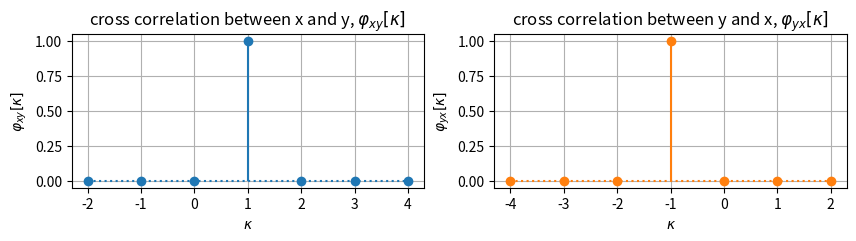
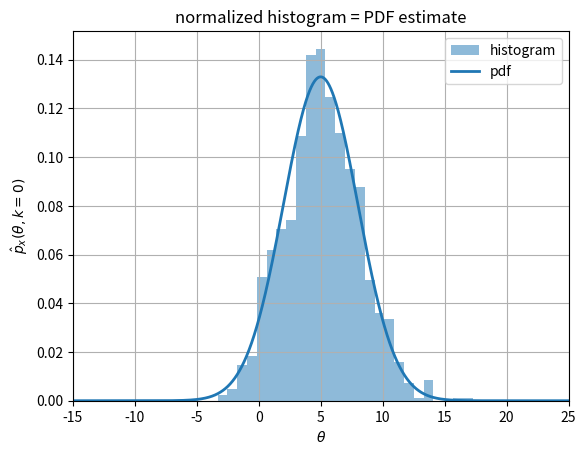
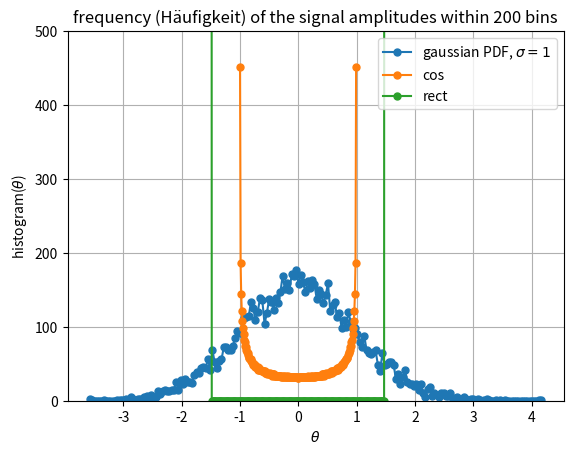
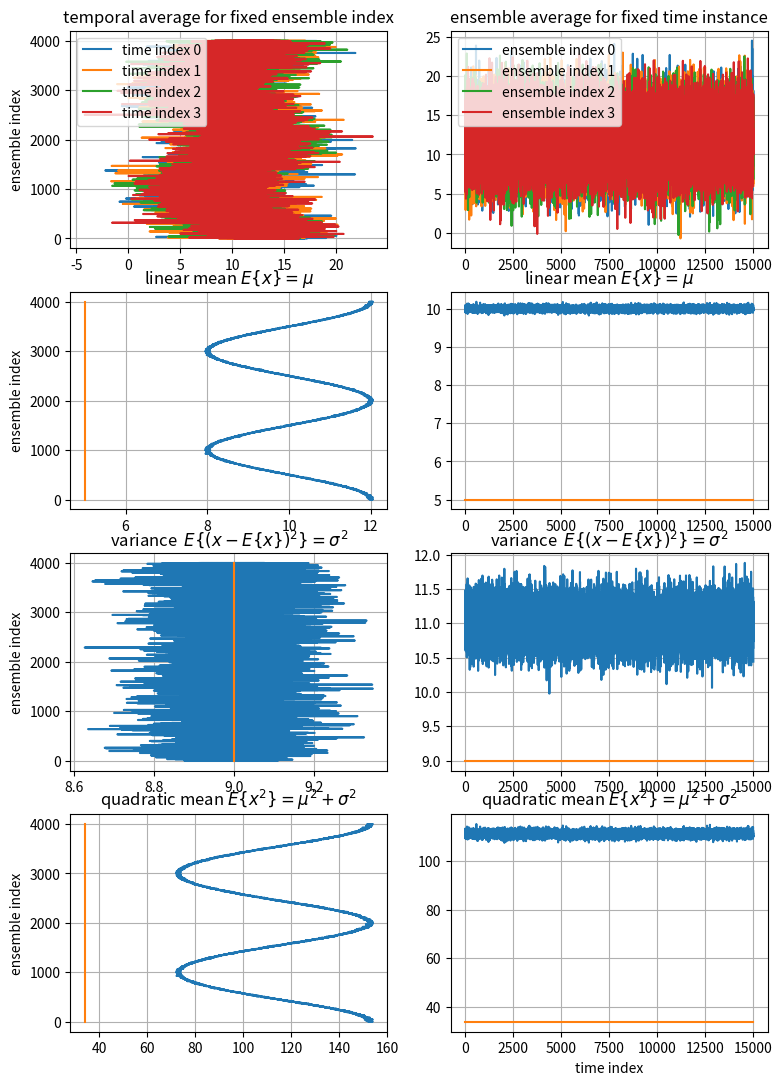

Write Python code to recreate these figures, in order. (Note: this script raises an exception after producing the figures.)
import numpy as np
import matplotlib as mpl
from matplotlib import pyplot as plt
from numpy.random import Generator, PCG64
from scipy import signal
from scipy import stats

def my_xcorr(x, y):
    N, M = len(x), len(y)
    kappa = np.arange(N+M-1) - (M-1)
    ccf = signal.correlate(x, y, mode='full', method='auto')
    return kappa, ccf

if True:  # test my_xcorr with simple example
    x = np.array([0, 1, 0, 0, 0])
    y = np.array([1, 0, 0])
    # plot my_xcorr(x, y) vs. my_xcorr(y, x)
    plt.figure(figsize=(10, 2))
    plt.subplot(1, 2, 1)
    kappa_xy, ccf_xy = my_xcorr(x, y)
    plt.stem(kappa_xy, ccf_xy,
             basefmt='C0:',
             linefmt='C0',
             markerfmt='C0o')
    plt.xlabel(r'$\kappa$')
    plt.ylabel(r'$\varphi_{xy}[\kappa]$')
    plt.title(r'cross correlation between x and y, $\varphi_{xy}[\kappa]$')
    plt.grid(True)
    plt.subplot(1, 2, 2)
    kappa_yx, ccf_yx = my_xcorr(y, x)
    plt.stem(kappa_yx, ccf_yx,
             basefmt='C1:',
             linefmt='C1',
             markerfmt='C1o')
    plt.xlabel(r'$\kappa$')
    plt.ylabel(r'$\varphi_{yx}[\kappa]$')
    plt.title(r'cross correlation between y and x, $\varphi_{yx}[\kappa]$')
    plt.grid(True)

# set seed for reproducible results
seed = 1234
stats.norm.random_state = Generator(PCG64(seed))

# create random process based on normal distribution
Ns = 2**10  # number of sample functions for e.g. time instance k=0
loc, scale = 5, 3  # mu, sigma

theta = np.arange(-15, 25, 0.01)  # amplitudes for plotting PDF
# random process object with normal PDF
rv = stats.norm(loc=loc, scale=scale)
# get random data from sample functions
x = stats.norm.rvs(loc=loc, scale=scale, size=Ns)

# plot
fig, ax = plt.subplots(1, 1)
hist_estimate = ax.hist(x, bins='auto', density=True, histtype='bar',
                        color='C0', alpha=0.5, label='histogram')
ax.plot(theta, rv.pdf(theta), 'C0-', lw=2, label='pdf')
ax.set_xlabel(r'$\theta$')
ax.set_ylabel(r'$\hat{p}_x(\theta,k=0)$')
ax.set_title('normalized histogram = PDF estimate')
ax.set_xlim(-15, 25)
ax.legend()
ax.grid(True)

# get histogram data from ax.hist()
edges = hist_estimate[1]
freq = hist_estimate[0]

# simple ensemble averages by numeric integration
# over histogram data as a simple estimate of the pdf
theta_num = edges[:-1]
dtheta = np.diff(edges)
mu = np.sum(theta_num * freq * dtheta)  # mu estimate
qm = np.sum(theta_num**2 * freq * dtheta)  # quadratic mean estimate
sig2 = np.sum((theta_num-mu)**2 * freq * dtheta)  # sigma^2 estimate
print('ideal   ensemble average: mu = %5.2f, mu^2 = %5.2f, sigma^2 = %5.2f, mu^2 + sigma^2 = %5.2f' %
      (loc, loc**2, scale**2, loc**2+scale**2))
print('numeric ensemble average: mu = %5.2f, mu^2 = %5.2f, sigma^2 = %5.2f, mu^2 + sigma^2 = %5.2f' %
      (mu, mu**2, sig2, qm))
print('ideal sigma = %5.2f, numeric sigma = %5.2f' % (scale, np.sqrt(sig2)))

# We should think about:

# play around with Ns: what happens if you increase / decrease Ns in terms of
# the histogram plot and the estimated first-order ensemble averages

# play around with loc==mean, scale==sigma: how is the histogram and pdf
# changed, what tells us the standard deviation in terms of the area under the
# pdf

# ax.hist(x,...) is a handy tool for plotting and getting histogram data
# we have chosen bins='auto', density=True. Calculating these data is not
# trivial, at least if the histogram should represent the data in pdf-like
# form as here. So we should make sure that we are aware of the concepts for
# so called kernel density estimation
# Nice programming task would be manual histogram calc and plot for
# bins=100 and density=False, i.e. a classical manual histogram

bins = 200

Ns = 10000  # number of sample function
Nt = 1  # number of time steps per sample function

# normal pdf
x = np.random.normal(loc=0, scale=1, size=[Ns, 1])
pdf, edges = np.histogram(x[:, 0], bins=bins, density=False)
plt.plot(edges[:-1], pdf, 'o-', ms=5, label=r'gaussian PDF, $\sigma=1$')

# cosine signal with peak amplitude 1
x = np.cos(1 * 2*np.pi/Ns*np.arange(0, Ns))
pdf, edges = np.histogram(x, bins=bins, density=False)
plt.plot(edges[:-1], pdf, 'o-', ms=5, label='cos')

# rect signal with amplitude 1.5
x = np.cos(1 * 2*np.pi/Ns*np.arange(0, Ns))
x[x >= 0] = +1.5
x[x < 0] = -1.5
pdf, edges = np.histogram(x, bins=bins, density=False)
plt.plot(edges[:-1], pdf, 'o-', ms=5, label='rect')

plt.ylim(0, 500)
plt.xlabel(r'$\theta$')
plt.ylabel(r'histogram($\theta$)')
plt.title('frequency (Häufigkeit) of the signal amplitudes within 200 bins')
plt.legend()
plt.grid(True)

# We should think about:

# what happens if we apply a DC component to the cos and rect signal,
# e.g. x += 1

# we should able to predict the green histogram values exactly, how should
# plt.ylim(0, ???) altered to plot the histogram for the rect more nicely

# create two random processes based on normal distribution
Ns = 2**10  # number of sample functions at certain time instant k
Nt = 1  # number of time steps per sample function
np.random.seed(1)

# 1st process:
locx, scalex = 1, 3
x = np.random.normal(loc=locx, scale=scalex, size=[Ns, Nt])

# 2nd process:
locy, scaley = 2, 4
y = np.random.normal(loc=locy, scale=scaley, size=[Ns, Nt])

# check the case y = x, then: crosspower->auto power, covariance -> variance, correlation coefficient rho=1

crosspower = np.mean(x * y)
covariance = np.mean((x-np.mean(x)) * (y-np.mean(y)))
rho = np.mean((x-np.mean(x))/np.std(x) * (y-np.mean(y))/np.std(y))
print('crosspower = %4.3f, covariance = %4.3f,  correlation coefficient rho = %4.3f' %
      (crosspower, covariance, rho))

# create random process based on normal distribution
Ns = 4000  # number of samples to set up an ensemble
Nt = 15000  # number of time steps to set up 'ensemble over time'-characteristics
np.random.seed(1)

s = np.arange(Ns)  # ensemble index (s to indicate sample function)
t = np.arange(Nt)  # time index

loc, scale = 5, 3  # mu, sigma
x = np.random.normal(loc=loc, scale=scale, size=[Ns, Nt])

# we check the three cases:
# 1. simulate an ergodic process, i.e. ensemble average == temporal average
case_str = 'x'
# 2./3. very simple simulation of non-stationary process by changing the mean
case_str = 'cos_s'  # add cosine over ensemble equally for all time instances
# case_str = 'cos_t'  # add cosine over time equally for all ensembles

# the plots nicely show the concept of
# temporal average (left column) vs. ensemble average (right column)
# we make sure to understand it with the
# cos-like patterns either over samples or over time instances

if case_str == 'x':  # use x directly == ergodic process
    tmp = 1  # dummy variable since nothing to do here
elif case_str == 'cos_s':  # add cosine over ensemble equally for all time instances
    tmp = 2*np.cos(2 * 2*np.pi/Ns * np.arange(0, Ns)) + 5
    x = x + np.transpose(np.tile(tmp, (Nt, 1)))
elif case_str == 'cos_t':  # add cosine over time equally for all ensembles
    tmp = 2*np.cos(2 * 2*np.pi/Nt * np.arange(0, Nt)) + 5
    x = x + np.tile(tmp, (Ns, 1))

fig, axs = plt.subplots(4, 2, figsize=(9, 13))
# plot signals
for i in range(4):
    axs[0, 0].plot(x[:, i], s, label='time index '+str(i))
    axs[0, 1].plot(t, x[i, :], label='ensemble index '+str(i))
# plot means
axs[1, 0].plot(np.mean(x, axis=1), s)
axs[1, 1].plot(t, np.mean(x, axis=0))
axs[1, 0].plot([loc, loc], [0, Ns])
axs[1, 1].plot([0, Nt], [loc, loc])
# plot variance
axs[2, 0].plot(np.var(x, axis=1), s)
axs[2, 1].plot(t, np.var(x, axis=0))
axs[2, 0].plot([scale**2, scale**2], [0, Ns])
axs[2, 1].plot([0, Nt], [scale**2, scale**2])
# plot quadratic mean
axs[3, 0].plot(np.mean(x**2, axis=1), s)
axs[3, 1].plot(t, np.mean(x**2, axis=0))
axs[3, 0].plot([loc**2+scale**2, loc**2+scale**2], [0, Ns])
axs[3, 1].plot([0, Nt], [loc**2+scale**2, loc**2+scale**2])
# labeling
axs[3, 1].set_xlabel('time index')
for i in range(4):
    #axs[i,1].set_xlabel('time index')
    axs[i, 0].set_ylabel('ensemble index')
    for j in range(2):
        axs[i, j].grid(True)
axs[0, 0].set_title(r'temporal average for fixed ensemble index')
axs[0, 1].set_title(r'ensemble average for fixed time instance')
for i in range(2):
    axs[0, i].legend(loc='upper left')
    axs[1, i].set_title(r'linear mean $E\{x\} = \mu$')
    axs[2, i].set_title(r'variance  $E\{(x -E\{x\} )^2\} = \sigma^2$')
    axs[3, i].set_title(r'quadratic mean $E\{x^2\} = \mu^2+\sigma^2$')

# create two random processes based on normal distribution
Ns = 1  # number of sample functions at certain time instant k
Nt = 2**7  # number of time steps per sample function
np.random.seed(1)

# 1st process:
locx, scalex = 1, 3
x = np.random.normal(loc=locx, scale=scalex, size=[Ns, Nt])

# 2nd process:
locy, scaley = 2, 4
y = np.random.normal(loc=locy, scale=scaley, size=[Ns, Nt])

plt.figure(figsize=(10, 3))
plt.subplot(1, 2, 1)
kappa, ccf = my_xcorr(x[0, :], x[0, :])
plt.stem(kappa, ccf, basefmt='C0:', use_line_collection=True)
plt.xlabel(r'$\kappa$')
plt.title(r'Auto Correlation Function $\varphi_{xx}[\kappa]$')
plt.grid(True)
plt.subplot(1, 2, 2)
kappa, ccf = my_xcorr(y[0, :], y[0, :])
plt.stem(kappa, ccf, basefmt='C0:', use_line_collection=True)
plt.xlabel(r'$\kappa$')
plt.title(r'Auto Correlation Function $\varphi_{yy}[\kappa]$')
plt.grid(True)

# check the axial symmetry, why is the peak always at kappa=0

plt.figure(figsize=(10, 3))
plt.subplot(1, 2, 1)
kappa, ccf = my_xcorr(x[0, :], y[0, :])
plt.stem(kappa, ccf, basefmt='C0:', use_line_collection=True)
plt.xlabel(r'$\kappa$')
plt.title(
    r'Cross Correlation Function $\varphi_{xy}[\kappa]=\phi_{yx}[-\kappa]$')
plt.grid(True)
plt.subplot(1, 2, 2)
kappa, ccf = my_xcorr(y[0, :], x[0, :])
plt.stem(kappa, ccf, basefmt='C0:', use_line_collection=True)
plt.xlabel(r'$\kappa$')
plt.title(
    r'Cross Correlation Function $\varphi_{yx}[\kappa]=\phi_{xy}[-\kappa]$')
plt.grid(True)

# check the mirrored versions and how they related wrt kappa, x,y-sequence

plt.figure(figsize=(10, 3))
plt.subplot(1, 2, 1)
kappa, ccf = my_xcorr(x[0, :]-np.mean(x[0, :]), x[0, :]-np.mean(x[0, :]))
plt.stem(kappa, ccf, basefmt='C0:', use_line_collection=True)
plt.xlabel(r'$\kappa$')
plt.title(r'AutoCov$_{xx}[\kappa]$')
plt.grid(True)
plt.subplot(1, 2, 2)
kappa, ccf = my_xcorr(y[0, :]-np.mean(y[0, :]), y[0, :]-np.mean(y[0, :]))
plt.stem(kappa, ccf, basefmt='C0:', use_line_collection=True)
plt.xlabel(r'$\kappa$')
plt.title(r'AutoCov$_{yy}[\kappa]$')
plt.grid(True)

# check the axial symmetry, why is the peak always at kappa=0

plt.figure(figsize=(10, 3))
plt.subplot(1, 2, 1)
kappa, ccf = my_xcorr(x[0, :]-np.mean(x[0, :]), y[0, :]-np.mean(y[0, :]))
plt.stem(kappa, ccf, basefmt='C0:', use_line_collection=True)
plt.xlabel(r'$\kappa$')
plt.title(r'CrossCov$_{xy}[\kappa]$=CrossCov$_{yx}[-\kappa]$')
plt.grid(True)
plt.subplot(1, 2, 2)
kappa, ccf = my_xcorr(y[0, :]-np.mean(y[0, :]), x[0, :]-np.mean(x[0, :]))
plt.stem(kappa, ccf, basefmt='C0:', use_line_collection=True)
plt.xlabel(r'$\kappa$')
plt.title(r'CrossCov$_{yx}[\kappa]$=CrossCov$_{xy}[-\kappa]$')
plt.grid(True)

# check the mirrored versions and how they related wrt kappa, x,y-sequence
